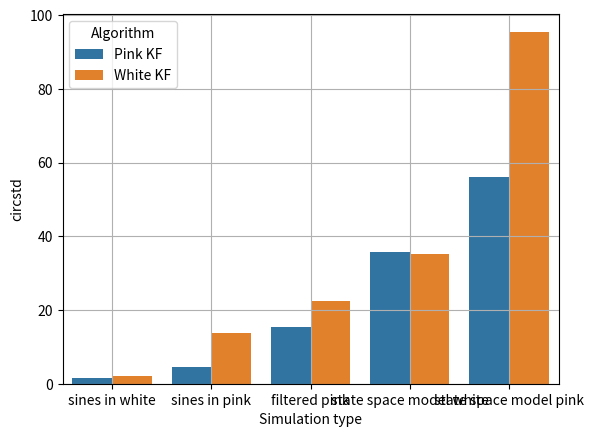

This figure's Python source:
import matplotlib.pyplot as plt
import pandas as pd
import seaborn as sns

df = pd.DataFrame(
    {
        "Factor": [
            "sines in white",
            "sines in pink",
            "filtered pink",
            "state space model white",
            "state space model pink",
        ],
        "Pink KF": [1.44, 4.5, 15.26, 35.77, 56.07],
        "White KF": [2.0, 13.68, 22.43, 35.29, 95.5],
    }
)
tidy = df.melt(id_vars="Factor").rename(columns=str.title)
tt = tidy.rename(
    columns={"Value": "circstd", "Factor": "Simulation type", "Variable": "Algorithm"}
)
sns.barplot(data=tt, x="Simulation type", hue="Algorithm", y="circstd")
plt.grid()
plt.show()
